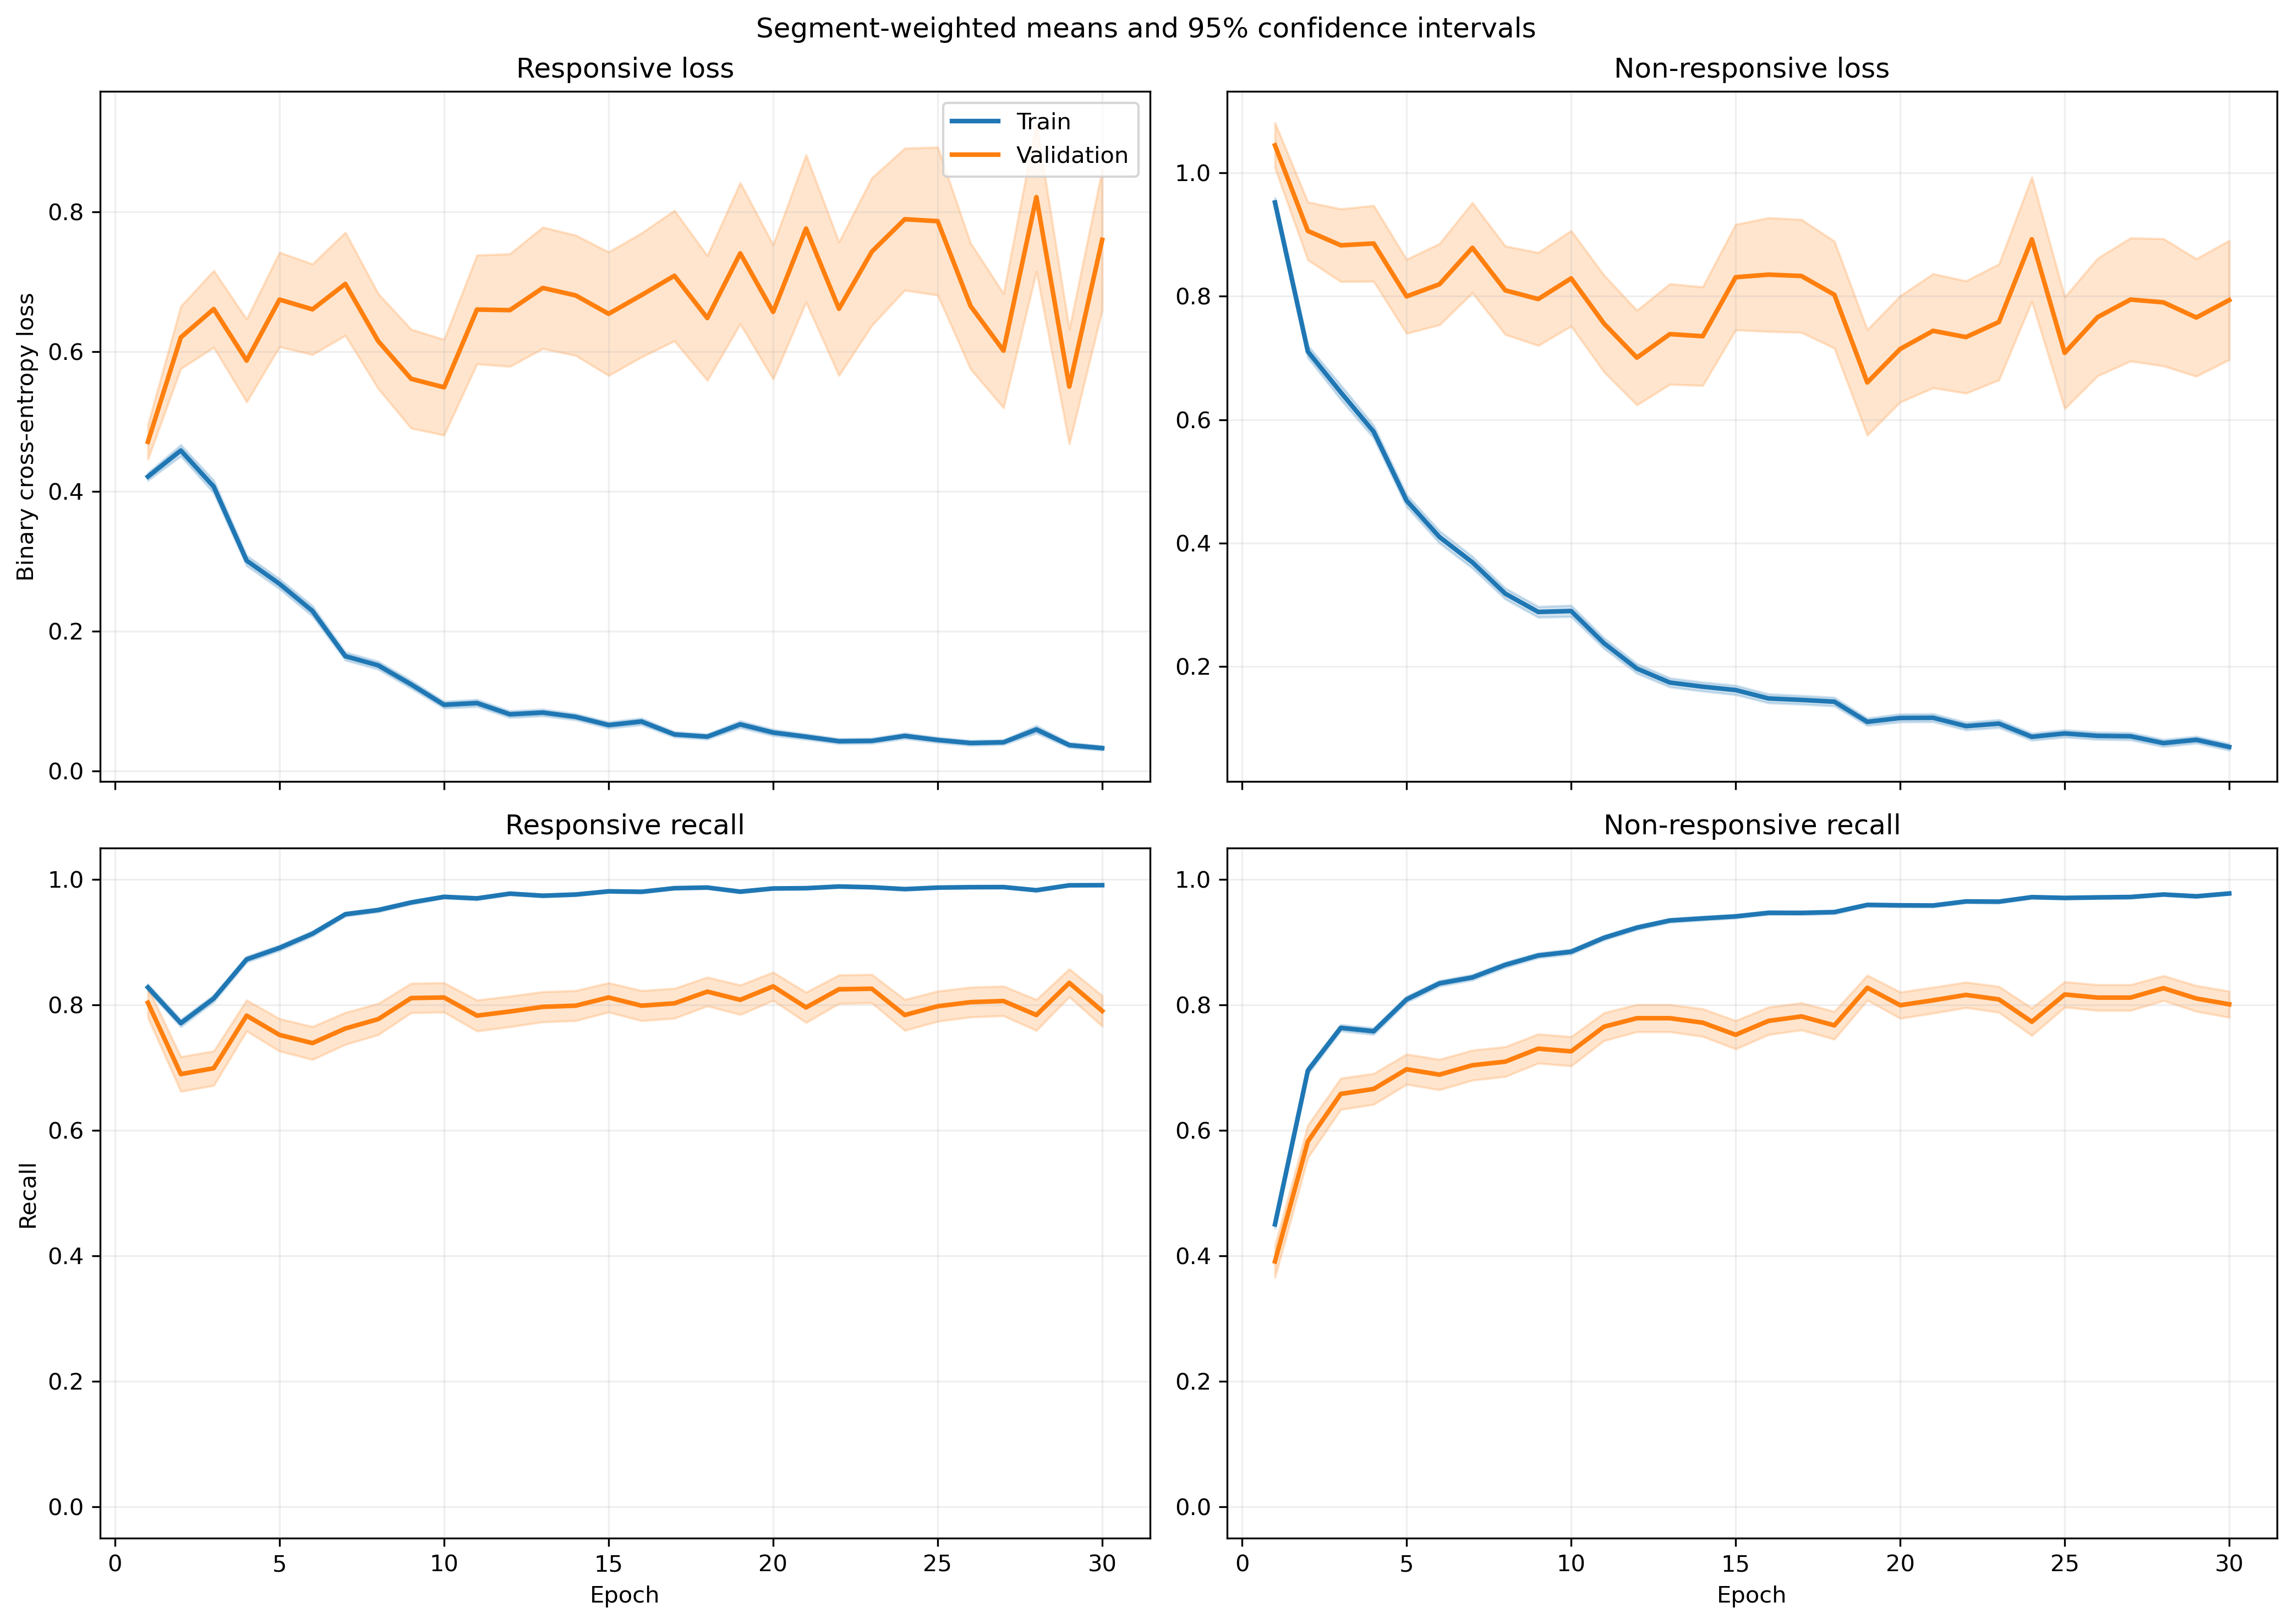

The table this chart was drawn from, first rows:
fold, epoch, split, r_loss, r_loss_count, r_loss_sum, r_loss_sum_sq, r_recall, r_recall_count, r_recall_sum, r_recall_sum_sq, nr_loss, nr_loss_count, nr_loss_sum, nr_loss_sum_sq, nr_recall, nr_recall_count, nr_recall_sum, nr_recall_sum_sq
1, 1, train, 0.4033, 1063, 428.7, 313.6, 0.842, 1063, 895.0, 895.0, 0.9689, 1401, 1357, 1893, 0.4454, 1401, 624.0, 624.0
1, 1, validation, 0.1356, 10, 1.356, 0.2587, 1.0, 10, 10.0, 10.0, , 0, 0.0, 0.0, , 0, 0.0, 0.0
1, 2, train, 0.4077, 1063, 433.4, 458.3, 0.8109, 1063, 862.0, 862.0, 0.6898, 1401, 966.4, 1390, 0.6674, 1401, 935.0, 935.0
1, 2, validation, 0.1316, 10, 1.316, 0.2857, 1.0, 10, 10.0, 10.0, , 0, 0.0, 0.0, , 0, 0.0, 0.0
1, 3, train, 0.3161, 1063, 336, 386.8, 0.8636, 1063, 918.0, 918.0, 0.6019, 1401, 843.2, 1496, 0.7716, 1401, 1081, 1081
1, 3, validation, 0.05189, 10, 0.5189, 0.03462, 1.0, 10, 10.0, 10.0, , 0, 0.0, 0.0, , 0, 0.0, 0.0
1, 4, train, 0.2913, 1063, 309.6, 481.9, 0.8768, 1063, 932.0, 932.0, 0.4922, 1401, 689.5, 1416, 0.8108, 1401, 1136, 1136
1, 4, validation, 0.05127, 10, 0.5127, 0.03925, 1.0, 10, 10.0, 10.0, , 0, 0.0, 0.0, , 0, 0.0, 0.0
1, 5, train, 0.2882, 1063, 306.3, 429.3, 0.8937, 1063, 950.0, 950.0, 0.3612, 1401, 506, 951.4, 0.8522, 1401, 1194, 1194
1, 5, validation, 0.03996, 10, 0.3996, 0.03549, 1.0, 10, 10.0, 10.0, , 0, 0.0, 0.0, , 0, 0.0, 0.0
1, 6, train, 0.1625, 1063, 172.7, 268.9, 0.9511, 1063, 1011, 1011, 0.3433, 1401, 481, 1032, 0.8608, 1401, 1206, 1206
1, 6, validation, 0.02447, 10, 0.2447, 0.007992, 1.0, 10, 10.0, 10.0, , 0, 0.0, 0.0, , 0, 0.0, 0.0
1, 7, train, 0.2299, 1063, 244.4, 482.6, 0.9247, 1063, 983.0, 983.0, 0.2271, 1401, 318.2, 697, 0.9129, 1401, 1279, 1279
1, 7, validation, 0.04823, 10, 0.4823, 0.06822, 1.0, 10, 10.0, 10.0, , 0, 0.0, 0.0, , 0, 0.0, 0.0
1, 8, train, 0.1209, 1063, 128.5, 114.1, 0.969, 1063, 1030, 1030, 0.2472, 1401, 346.3, 520.5, 0.9015, 1401, 1263, 1263
1, 8, validation, 0.03575, 10, 0.3575, 0.01718, 1.0, 10, 10.0, 10.0, , 0, 0.0, 0.0, , 0, 0.0, 0.0
1, 9, train, 0.1576, 1063, 167.5, 323.2, 0.9398, 1063, 999.0, 999.0, 0.1952, 1401, 273.4, 600.8, 0.9265, 1401, 1298, 1298
1, 9, validation, 0.009195, 10, 0.09195, 0.001299, 1.0, 10, 10.0, 10.0, , 0, 0.0, 0.0, , 0, 0.0, 0.0
1, 10, train, 0.05058, 1063, 53.77, 49.13, 0.984, 1063, 1046, 1046, 0.2614, 1401, 366.3, 817, 0.8944, 1401, 1253, 1253
1, 10, validation, 0.01321, 10, 0.1321, 0.002034, 1.0, 10, 10.0, 10.0, , 0, 0.0, 0.0, , 0, 0.0, 0.0
1, 11, train, 0.09912, 1063, 105.4, 134.9, 0.969, 1063, 1030, 1030, 0.1688, 1401, 236.5, 425.5, 0.9293, 1401, 1302, 1302
1, 11, validation, 0.01486, 10, 0.1486, 0.003626, 1.0, 10, 10.0, 10.0, , 0, 0.0, 0.0, , 0, 0.0, 0.0
1, 12, train, 0.1084, 1063, 115.2, 225.9, 0.969, 1063, 1030, 1030, 0.1403, 1401, 196.5, 443.6, 0.9472, 1401, 1327, 1327
1, 12, validation, 0.0172, 10, 0.172, 0.00395, 1.0, 10, 10.0, 10.0, , 0, 0.0, 0.0, , 0, 0.0, 0.0
1, 13, train, 0.1621, 1063, 172.4, 397.2, 0.9417, 1063, 1001, 1001, 0.1349, 1401, 189, 453.9, 0.9486, 1401, 1329, 1329
1, 13, validation, 0.02511, 10, 0.2511, 0.03494, 1.0, 10, 10.0, 10.0, , 0, 0.0, 0.0, , 0, 0.0, 0.0
1, 14, train, 0.08168, 1063, 86.83, 69.67, 0.9793, 1063, 1041, 1041, 0.1026, 1401, 143.8, 260, 0.9622, 1401, 1348, 1348
1, 14, validation, 0.05576, 10, 0.5576, 0.05932, 1.0, 10, 10.0, 10.0, , 0, 0.0, 0.0, , 0, 0.0, 0.0
1, 15, train, 0.035, 1063, 37.21, 57.26, 0.9953, 1063, 1058, 1058, 0.1413, 1401, 197.9, 458.9, 0.9458, 1401, 1325, 1325
1, 15, validation, 0.004119, 10, 0.04119, 0.0001958, 1.0, 10, 10.0, 10.0, , 0, 0.0, 0.0, , 0, 0.0, 0.0
1, 16, train, 0.08385, 1063, 89.13, 160.8, 0.9727, 1063, 1034, 1034, 0.1598, 1401, 223.8, 527.8, 0.9343, 1401, 1309, 1309
1, 16, validation, 0.004478, 10, 0.04478, 0.0004849, 1.0, 10, 10.0, 10.0, , 0, 0.0, 0.0, , 0, 0.0, 0.0
1, 17, train, 0.02172, 1063, 23.09, 32.24, 0.9953, 1063, 1058, 1058, 0.1921, 1401, 269.1, 700.4, 0.9279, 1401, 1300, 1300
1, 17, validation, 0.004085, 10, 0.04085, 0.0002282, 1.0, 10, 10.0, 10.0, , 0, 0.0, 0.0, , 0, 0.0, 0.0
1, 18, train, 0.102, 1063, 108.4, 130, 0.9605, 1063, 1021, 1021, 0.1257, 1401, 176.1, 297.1, 0.955, 1401, 1338, 1338
1, 18, validation, 0.009052, 10, 0.09052, 0.001814, 1.0, 10, 10.0, 10.0, , 0, 0.0, 0.0, , 0, 0.0, 0.0
1, 19, train, 0.02993, 1063, 31.81, 43.66, 0.9934, 1063, 1056, 1056, 0.103, 1401, 144.2, 311.4, 0.9657, 1401, 1353, 1353
1, 19, validation, 0.002131, 10, 0.02131, 5.0256810027349275e-05, 1.0, 10, 10.0, 10.0, , 0, 0.0, 0.0, , 0, 0.0, 0.0
1, 20, train, 0.02832, 1063, 30.1, 15.77, 0.9962, 1063, 1059, 1059, 0.1019, 1401, 142.8, 295.5, 0.9643, 1401, 1351, 1351
1, 20, validation, 0.006754, 10, 0.06754, 0.0005507, 1.0, 10, 10.0, 10.0, , 0, 0.0, 0.0, , 0, 0.0, 0.0
1, 21, train, 0.0645, 1063, 68.57, 70.01, 0.9831, 1063, 1045, 1045, 0.1152, 1401, 161.4, 306.6, 0.9579, 1401, 1342, 1342
1, 21, validation, 0.01161, 10, 0.1161, 0.00187, 1.0, 10, 10.0, 10.0, , 0, 0.0, 0.0, , 0, 0.0, 0.0
1, 22, train, 0.04813, 1063, 51.16, 63.27, 0.9859, 1063, 1048, 1048, 0.07299, 1401, 102.3, 247.4, 0.9764, 1401, 1368, 1368
1, 22, validation, 0.001952, 10, 0.01952, 4.7127183051998145e-05, 1.0, 10, 10.0, 10.0, , 0, 0.0, 0.0, , 0, 0.0, 0.0
1, 23, train, 0.04016, 1063, 42.69, 54.9, 0.9915, 1063, 1054, 1054, 0.06077, 1401, 85.14, 228.3, 0.9822, 1401, 1376, 1376
1, 23, validation, 0.002749, 10, 0.02749, 9.207593620885746e-05, 1.0, 10, 10.0, 10.0, , 0, 0.0, 0.0, , 0, 0.0, 0.0
1, 24, train, 0.04483, 1063, 47.66, 60.44, 0.9821, 1063, 1044, 1044, 0.06273, 1401, 87.88, 236, 0.9822, 1401, 1376, 1376
1, 24, validation, 0.002412, 10, 0.02412, 0.0001174, 1.0, 10, 10.0, 10.0, , 0, 0.0, 0.0, , 0, 0.0, 0.0
1, 25, train, 0.03416, 1063, 36.31, 24.33, 0.9915, 1063, 1054, 1054, 0.1012, 1401, 141.8, 331.5, 0.965, 1401, 1352, 1352
1, 25, validation, 0.005706, 10, 0.05706, 0.0004072, 1.0, 10, 10.0, 10.0, , 0, 0.0, 0.0, , 0, 0.0, 0.0
1, 26, train, 0.01699, 1063, 18.07, 15.63, 0.9953, 1063, 1058, 1058, 0.05459, 1401, 76.48, 224, 0.9836, 1401, 1378, 1378
1, 26, validation, 0.002269, 10, 0.02269, 7.930414381007722e-05, 1.0, 10, 10.0, 10.0, , 0, 0.0, 0.0, , 0, 0.0, 0.0
1, 27, train, 0.01646, 1063, 17.5, 8.429, 0.9972, 1063, 1060, 1060, 0.06916, 1401, 96.89, 278.2, 0.9779, 1401, 1370, 1370
1, 27, validation, 0.001476, 10, 0.01476, 3.084684317400388e-05, 1.0, 10, 10.0, 10.0, , 0, 0.0, 0.0, , 0, 0.0, 0.0
1, 28, train, 0.01527, 1063, 16.23, 39.91, 0.9972, 1063, 1060, 1060, 0.1147, 1401, 160.6, 613.4, 0.9657, 1401, 1353, 1353
1, 28, validation, 0.0003303, 10, 0.003303, 1.3861056231689872e-06, 1.0, 10, 10.0, 10.0, , 0, 0.0, 0.0, , 0, 0.0, 0.0
1, 29, train, 0.01632, 1063, 17.35, 9.358, 0.9972, 1063, 1060, 1060, 0.06239, 1401, 87.4, 218.5, 0.9807, 1401, 1374, 1374
1, 29, validation, 0.0007565, 10, 0.007565, 6.425302217394346e-06, 1.0, 10, 10.0, 10.0, , 0, 0.0, 0.0, , 0, 0.0, 0.0
1, 30, train, 0.03628, 1063, 38.56, 42.13, 0.9868, 1063, 1049, 1049, 0.07054, 1401, 98.83, 242.1, 0.9807, 1401, 1374, 1374
1, 30, validation, 0.001447, 10, 0.01447, 3.2622533581161406e-05, 1.0, 10, 10.0, 10.0, , 0, 0.0, 0.0, , 0, 0.0, 0.0
... 1,140 more rows
